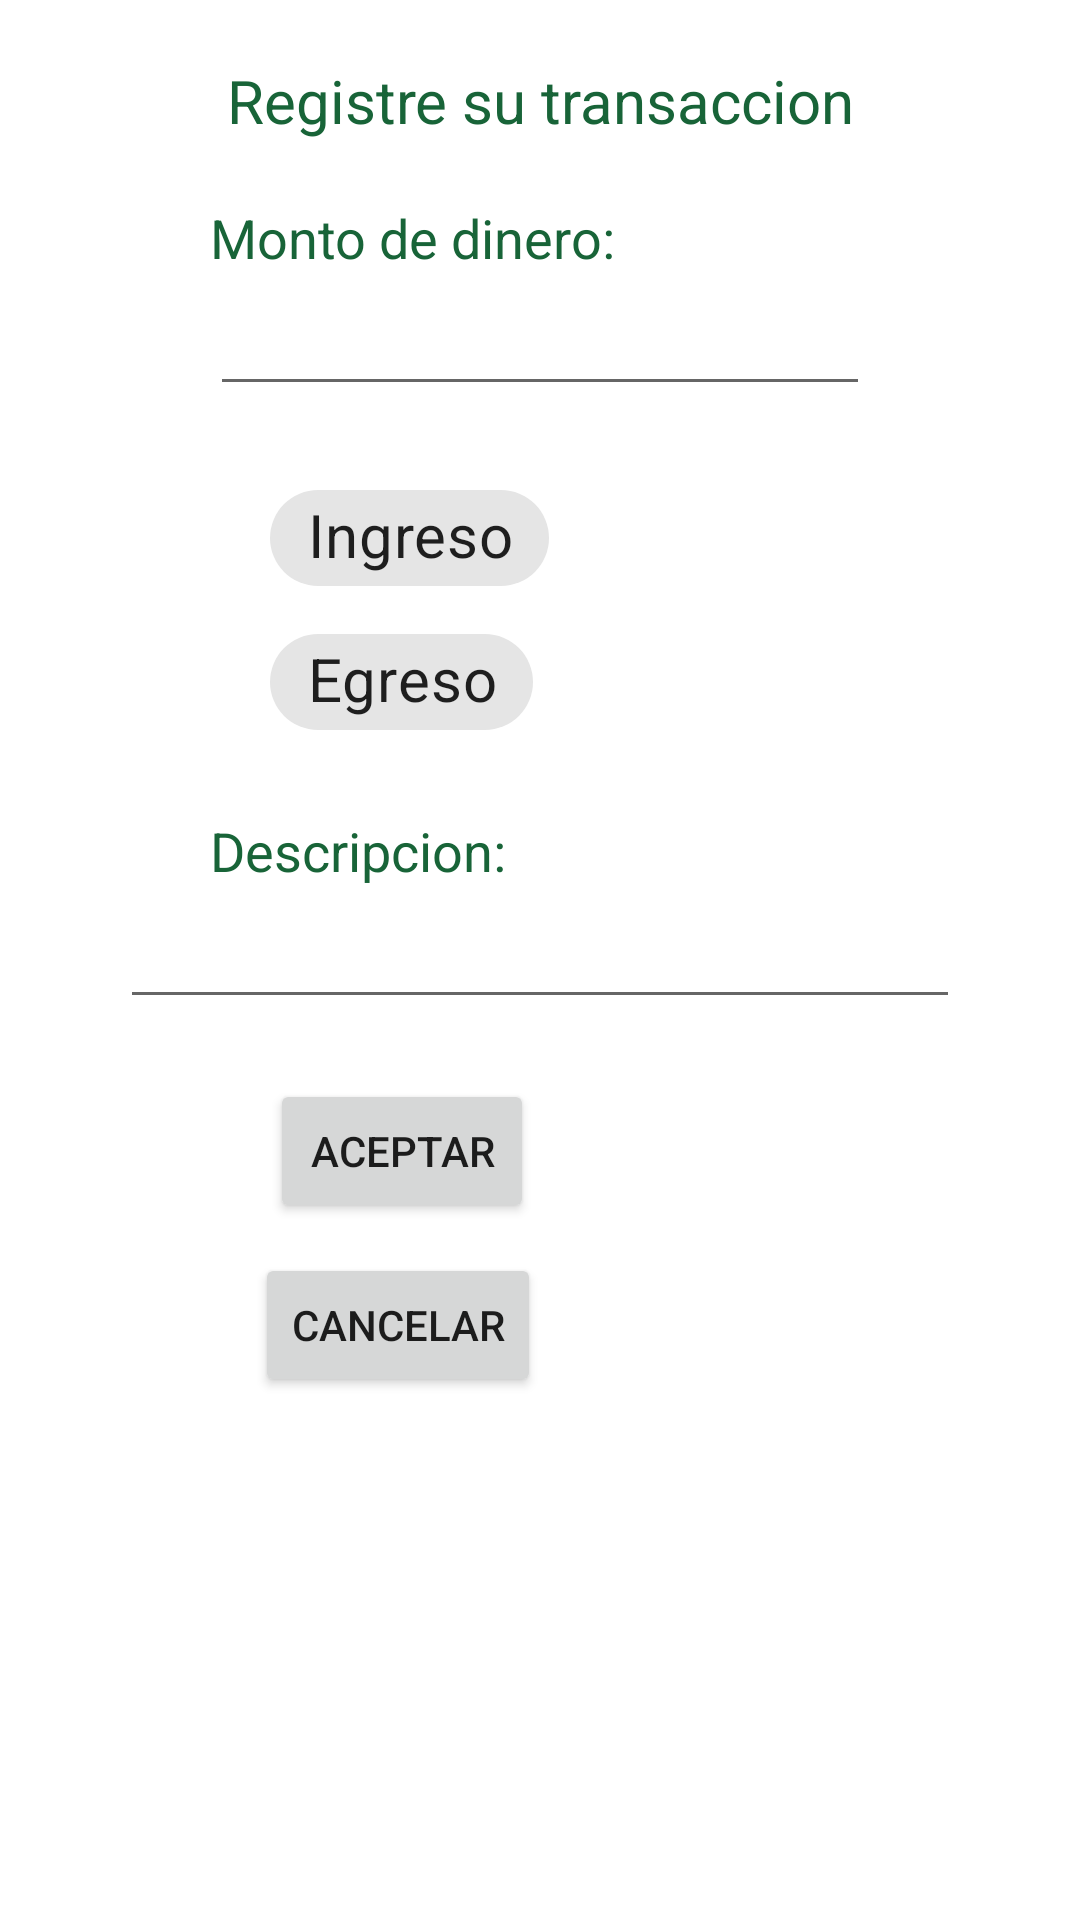

Layout XML and referenced resources for this Android screen:
<!-- AndroidManifest.xml: application theme Theme.Finance -->
<!-- res/layout/activity_act_transacciones.xml -->
<?xml version="1.0" encoding="utf-8"?>
<androidx.appcompat.widget.LinearLayoutCompat xmlns:android="http://schemas.android.com/apk/res/android"
    xmlns:app="http://schemas.android.com/apk/res-auto"
    xmlns:tools="http://schemas.android.com/tools"
    android:layout_width="match_parent"
    android:layout_height="match_parent"
    android:orientation="vertical"
    tools:context=".ConsultarHistorial.ActTransacciones">

    <TextView
        android:layout_width="match_parent"
        android:layout_height="wrap_content"
        android:textAlignment="center"
        android:text="Registre su transaccion"
        android:textSize="20dp"
        android:textColor="@color/normalGreen"
        android:layout_marginTop="20dp" />

    <TextView
        android:layout_width="match_parent"
        android:layout_height="wrap_content"
        android:text="Monto de dinero:"
        android:textSize="18dp"
        android:textColor="@color/normalGreen"
        android:layout_marginLeft="70dp"
        android:layout_marginTop="20dp"/>

    <EditText
        android:id="@+id/trans_monto"
        android:layout_width="match_parent"
        android:layout_height="wrap_content"
        android:ems="10"
        android:textSize="20dp"
        android:textColor="@color/normalGreen"
        android:layout_marginHorizontal="70dp"
        android:inputType="numberDecimal" />

    <com.google.android.material.chip.ChipGroup
        android:textColor="@color/black"
        android:layout_width="match_parent"
        android:layout_marginHorizontal="80dp"
        android:layout_height="wrap_content"
        app:singleSelection="true"
        android:layout_marginTop="20dp">

        <com.google.android.material.chip.Chip
            android:text="Ingreso"
            android:textSize="20dp"
            style="@style/Widget.MaterialComponents.Chip.Filter"
            android:layout_marginHorizontal="10dp"
            android:id="@+id/trans_ingreso"
            android:textAlignment="center"
            android:layout_width="wrap_content"
            android:layout_height="wrap_content" />

        <com.google.android.material.chip.Chip
            android:text="Egreso"
            android:textSize="20dp"
            style="@style/Widget.MaterialComponents.Chip.Filter"
            android:layout_marginHorizontal="10dp"
            android:textAlignment="center"
            android:id="@+id/trans_egreso"
            android:layout_width="wrap_content"
            android:layout_height="wrap_content" />

    </com.google.android.material.chip.ChipGroup>



    <TextView
        android:layout_width="match_parent"
        android:layout_height="wrap_content"
        android:text="Descripcion:"
        android:textSize="18dp"
        android:textColor="@color/normalGreen"
        android:layout_marginLeft="70dp"
        android:layout_marginTop="20dp"/>

    <EditText
        android:id="@+id/trans_desp"
        android:layout_width="match_parent"
        android:layout_height="wrap_content"
        android:ems="10"
        android:textSize="20dp"
        android:textColor="@color/normalGreen"
        android:layout_marginHorizontal="40dp"
        android:inputType="textShortMessage" />

    <Button
        android:id="@+id/trans_Aceptar"
        android:layout_width="wrap_content"
        android:layout_height="wrap_content"
        android:layout_marginHorizontal="90dp"
        android:layout_marginTop="20dp"
        android:text="Aceptar"
        android:onClick="aceptado" />

    <Button
        android:layout_marginTop="10dp"
        android:layout_marginLeft="85dp"
        android:id="@+id/trans_Cancelar"
        android:layout_width="wrap_content"
        android:layout_height="wrap_content"
        android:text="Cancelar"
        android:onClick="cancelar"/>


</androidx.appcompat.widget.LinearLayoutCompat>
<!-- resources referenced by this layout -->
<resources>
  <color name="black">#FF000000</color>
  <color name="normalGreen">#186438</color>
  <style name="Theme.Finance" parent="Theme.MaterialComponents.DayNight.DarkActionBar">
          
          <item name="colorPrimary">@color/teal_700</item>
          <item name="colorPrimaryVariant">@color/teal_200</item>
          <item name="colorOnPrimary">@color/white</item>
          
          <item name="colorSecondary">@color/teal_200</item>
          <item name="colorSecondaryVariant">@color/teal_700</item>
          <item name="colorOnSecondary">@color/black</item>
          
          <item name="android:statusBarColor" tools:targetApi="l">?attr/colorPrimaryVariant</item>
          
      </style>
  <color name="teal_700">#FF018786</color>
  <color name="teal_200">#FF03DAC5</color>
  <color name="white">#FFFFFFFF</color>
</resources>
